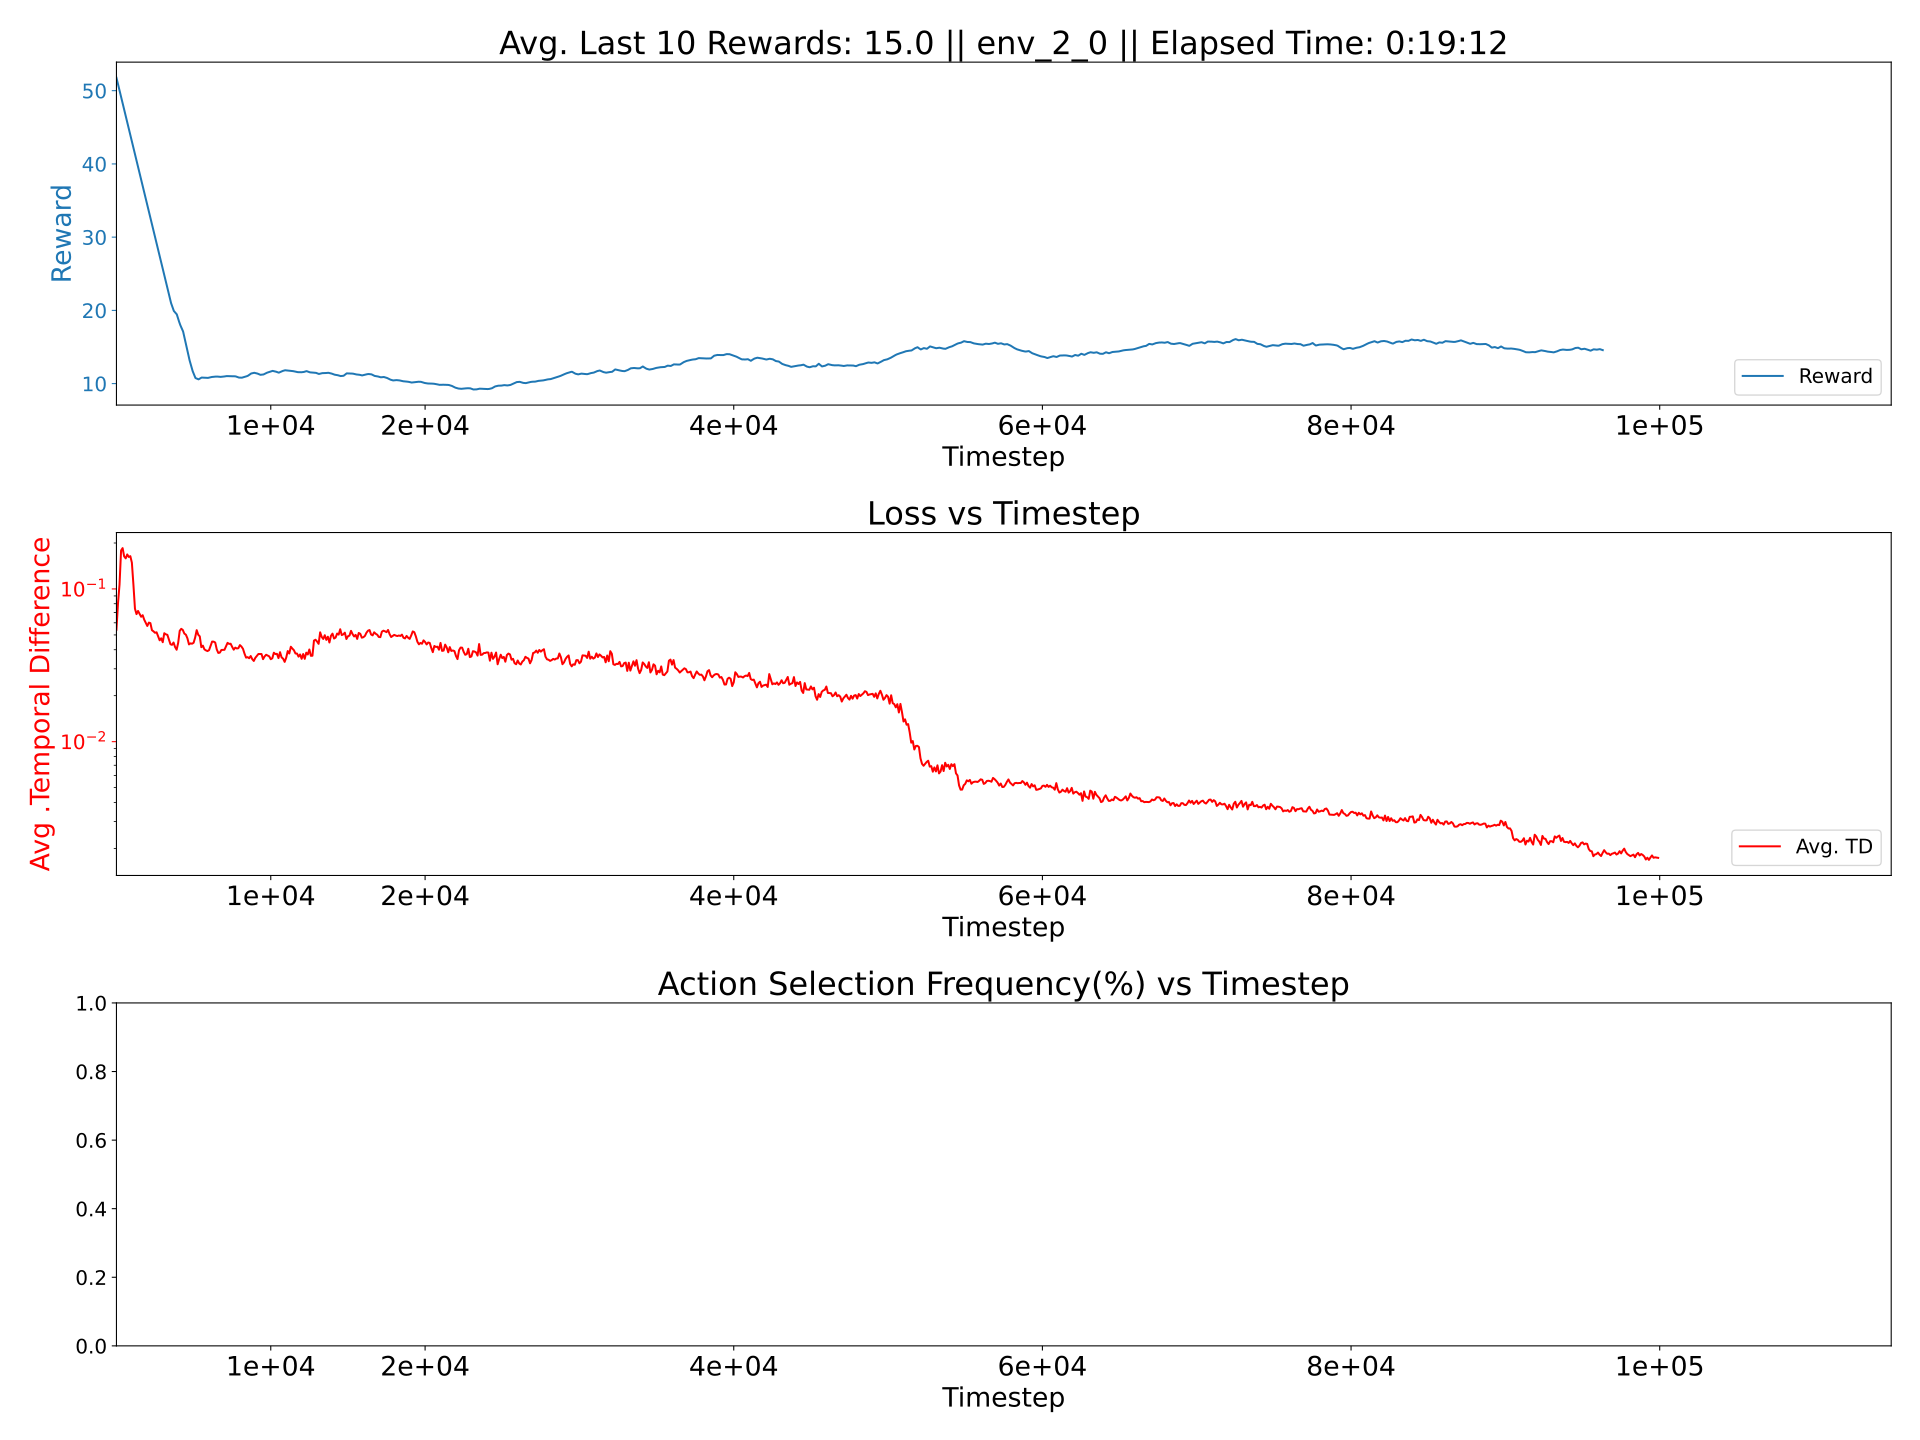

The file beside this chart, header and first rows:
0.0013369130870160006, 0.0004474104329729016, 0.008210481778980466
0.001218, 0.0005366, 0.009174
0.001228, 0.0002615, 0.009215
0.001226, 0.0002619, 0.009248
0.001224, 0.0002637, 0.009214
0.001227, 0.0002649, 0.009263
0.00123, 0.0002657, 0.009252
0.001225, 0.0002628, 0.009279
0.001231, 0.0002658, 0.009379
0.001233, 0.0002692, 0.00933
0.001231, 0.0002667, 0.009317
0.001229, 0.0002684, 0.009378
0.001235, 0.0002663, 0.00933
0.00124, 0.0002691, 0.009366
0.001247, 0.0002704, 0.00948
0.00123, 0.0002695, 0.009345
0.001244, 0.0002712, 0.009457
0.001238, 0.0002687, 0.009368
0.001236, 0.0002684, 0.009438
0.001232, 0.000269, 0.009367
0.00124, 0.0002696, 0.009467
0.00125, 0.0002698, 0.00942
0.001259, 0.0002717, 0.009515
0.001247, 0.0002696, 0.009412
0.001253, 0.0002735, 0.009533
0.001245, 0.0002728, 0.009501
0.001237, 0.000269, 0.009389
0.001257, 0.0002735, 0.009541
0.001248, 0.0002723, 0.009505
0.001248, 0.0002662, 0.009401
0.001242, 0.0002724, 0.009505
0.001247, 0.0002724, 0.009511
0.001257, 0.000273, 0.009559
0.001243, 0.0002709, 0.009378
0.001246, 0.0002735, 0.009505
0.001251, 0.0002732, 0.009496
0.001276, 0.0002772, 0.009606
0.001259, 0.0002736, 0.009559
0.001259, 0.0002728, 0.009553
0.001257, 0.0002729, 0.00954
0.001248, 0.0002716, 0.009427
0.001261, 0.0002719, 0.009563
0.001262, 0.0002739, 0.009585
0.001255, 0.0002722, 0.009524
0.001245, 0.000268, 0.009489
0.001242, 0.0002725, 0.009457
0.001255, 0.0002701, 0.009465
0.001261, 0.0002726, 0.00957
0.00126, 0.0002734, 0.00954
0.001265, 0.0002745, 0.009553
0.001259, 0.0002715, 0.009512
0.001257, 0.0002697, 0.009505
0.001256, 0.0002689, 0.009498
0.001258, 0.0002712, 0.009534
0.001255, 0.0002715, 0.009547
0.001251, 0.0002712, 0.009551
0.001271, 0.0002732, 0.009575
0.001262, 0.0002707, 0.009579
0.001263, 0.0002725, 0.009595
0.001255, 0.0002707, 0.009541
0.001261, 0.0002693, 0.00954
... 39 more rows
